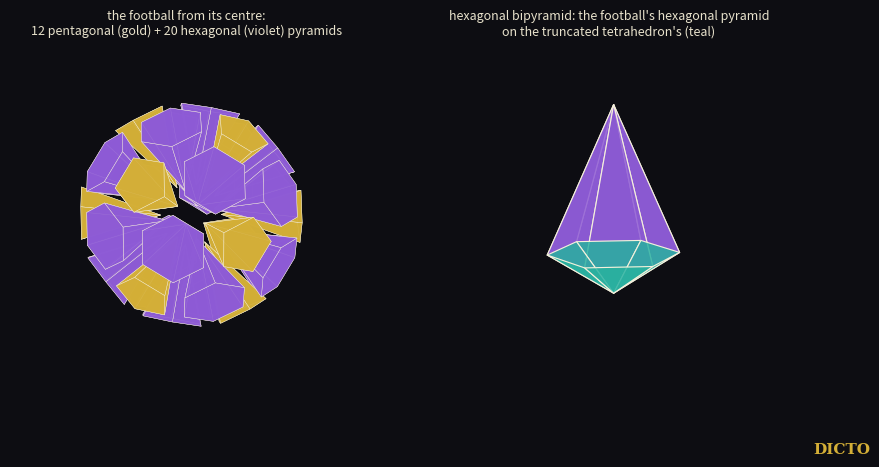

Write Python code to recreate this figure. (Note: this script raises an exception after producing the figure.)
# Football Pyramids figure: left, the football cut from its centre into 12 pentagonal (gold) and 20 hexagonal (violet) pyramids,
# drawn apart; right, the hexagonal bipyramid: the football's hexagonal pyramid (violet) on the truncated tetrahedron's (teal).
# Run on dicto-big-brother: ~/geom/bin/python scripts/figure.py
import itertools, numpy as np
import matplotlib; matplotlib.use('Agg')
import matplotlib.pyplot as plt
from mpl_toolkits.mplot3d.art3d import Poly3DCollection
from scipy.spatial import ConvexHull
GOLD, VIOLET, TEAL, BG = '#d4af37', '#8e5bd6', '#2bb3a3', '#0d0d12'
phi = (1 + 5 ** .5) / 2
P = set()
for b in [(0, 1, 3 * phi), (1, 2 + phi, 2 * phi), (phi, 2, 2 * phi + 1)]:
    for q in [(b[0], b[1], b[2]), (b[1], b[2], b[0]), (b[2], b[0], b[1])]:
        for s in itertools.product([1, -1], repeat=3): P.add(tuple(np.round(np.array(q) * s, 9)))
P = np.array(sorted(P)) / 2
h = ConvexHull(P); F = {}
for sm, eq in zip(h.simplices, h.equations): F.setdefault(tuple(np.round(eq, 6)), set()).update(sm)
def ordered(ids, V):
    Q = V[list(ids)]; c = Q.mean(0); n = c / np.linalg.norm(c); a = Q[0] - c; a /= np.linalg.norm(a); b = np.cross(n, a)
    return Q[np.argsort(np.arctan2((Q - c) @ b, (Q - c) @ a))]
fig = plt.figure(figsize=(10, 5), facecolor=BG)
ax = fig.add_subplot(1, 2, 1, projection='3d')
for ids in F.values():
    B = ordered(ids, P); c = B.mean(0); d = 0.9 * c / np.linalg.norm(c)
    polys = [B + d] + [np.array([np.zeros(3), B[i], B[(i + 1) % len(B)]]) + d for i in range(len(B))]
    ax.add_collection3d(Poly3DCollection(polys, facecolor=GOLD if len(B) == 5 else VIOLET, edgecolor='#f5f0dc', linewidths=0.3, alpha=0.9))
r = 3.1
for s in 'xyz': getattr(ax, f'set_{s}lim')(-r, r)
ax.set_box_aspect((1, 1, 1)); ax.set_axis_off(); ax.set_facecolor(BG); ax.view_init(18, 30)
ax.set_title('the football from its centre:\n12 pentagonal (gold) + 20 hexagonal (violet) pyramids', color='#e8e2cc', fontsize=9)
# hexagonal bipyramid
ax = fig.add_subplot(1, 2, 2, projection='3d')
H = np.array([[np.cos(k * np.pi / 3), np.sin(k * np.pi / 3), 0] for k in range(6)])
hF, hT = (18 * 5 ** .5 + 42) ** .5 / 4, 6 ** .5 / 4
for apex, col in [(np.array([0, 0, hF]), VIOLET), (np.array([0, 0, -hT]), TEAL)]:
    ax.add_collection3d(Poly3DCollection([np.array([apex, H[i], H[(i + 1) % 6]]) for i in range(6)], facecolor=col, edgecolor='#f5f0dc', linewidths=0.8, alpha=0.85))
for s in 'xy': getattr(ax, f'set_{s}lim')(-1.5, 1.5)
ax.set_zlim(-1.1, 1.9 + 0.4); ax.set_box_aspect((3, 3, 3.4)); ax.set_axis_off(); ax.set_facecolor(BG); ax.view_init(12, 25)
ax.set_title('hexagonal bipyramid: the football\'s hexagonal pyramid\non the truncated tetrahedron\'s (teal)', color='#e8e2cc', fontsize=9)
fig.text(0.985, 0.02, 'DICTO', color=GOLD, ha='right', va='bottom', fontsize=11, fontweight='bold', family='serif')
fig.savefig('figures/football-pyramids.png', dpi=200, facecolor=BG, bbox_inches='tight'); print('ok')
